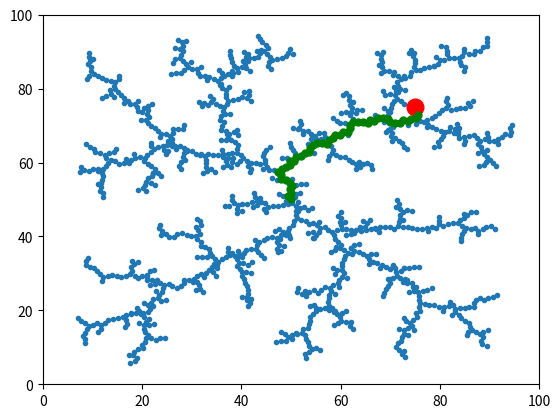

Write Python code to recreate this figure.
import numpy
import math
import matplotlib.pyplot as plt


# import random

print("RRT algorithm!")

#dimesion grid
D=[0,100] 
# iterations
K = 4000
#Starting position
Qstart = [50.0,50.0]
d = 1
vertices = []
edges = []
Goal_Point = [75,75]
path = []




def draw():
    xAxis=[]
    yAxis=[]
    for vert in vertices:
        xAxis.append(vert[0])
        yAxis.append(vert[1])

    plt.plot(xAxis, yAxis, '.')
    plt.axis([0, 100, 0, 100])

    # for ed in edges:
    #     pt1 = vertices[ed[0]]
    #     pt2 = vertices[ed[1]]
    #     plt.plot([pt1[0],pt2[0]], [pt1[1],pt2[1]], 'ro-')

    # plt.axis([0, 100, 0, 100])

    #draw goal Point 
    plt.plot([Goal_Point[0]],[Goal_Point[0]],"-ro",markersize=12)

    for i in path:
        point = vertices[i]
        plt.plot(point[0],point[1],"-go",markersize=5)
    plt.show()



def getDist(point1,point2):
    return math.sqrt(pow(point1[0]-point2[0],2) + pow(point1[1]-point2[1],2))


def NEAREST_VERTEX(point):
    global vertices
    minDist = 10000.0
    minId = -1 
    for id_temp in range(len(vertices)):
        dist = getDist(vertices[id_temp], point)
        if(minDist>dist):
            minDist = dist
            minId = id_temp
    if(minId==-1):
        print("Error in NEAREST_VERTEX")
    return [minId,minDist]


# def find_path():
#     path = [] 
#     array = numpy.array(edges)
#     lastEdges = array[:,1]
#     path.append(array[-1,1])
#     search_item = array[-1,1]

#     indexNP = numpy.where(lastEdges==search_item)
#     if(len(indexNP[0])>1):
#         print("find path Error")
    
#     index = indexNP[0][0]
#     path.append(lastEdges[index])


def find_path(item):
    global path
    for i in range(len(edges)):

        if item==edges[i][1]:
            new_Item = edges[i][0]
            if new_Item == 0:
                path.append(0)
                print("path found!")
                return 
            else:
                path.append(new_Item)
                find_path(new_Item)
                
    


if __name__ == "__main__":
    # numpy.random.seed()
    vertices.append(Qstart)
    # vertices.append([20,50])
    for i in range(K):
        #create random q within D
        Qnew = [numpy.random.rand()*D[1],numpy.random.rand()*D[1]]
        # Qnew = [50,80]

        #find nearest neighbor
        data_dist = NEAREST_VERTEX(Qnew)
        Qnear = vertices[data_dist[0]]

        #find new vertex
        x2=(Qnear[0] - Qnew[0])/data_dist[1]
        y2=(Qnear[1] - Qnew[1])/data_dist[1]
        x = (Qnew[0] - Qnear[0])/data_dist[1]*d
        y = (Qnew[1] - Qnear[1])/data_dist[1]*d
 
        #add new vertex
        Qnext = [x+Qnear[0],y+Qnear[1]]
        vertices.append(Qnext)
        edges.append([data_dist[0],len(vertices)-1])

    
        if getDist(Qnext,Goal_Point)<1:
            find_path(edges[-1][0])
            print("Goal reached!")
            break

    draw()

